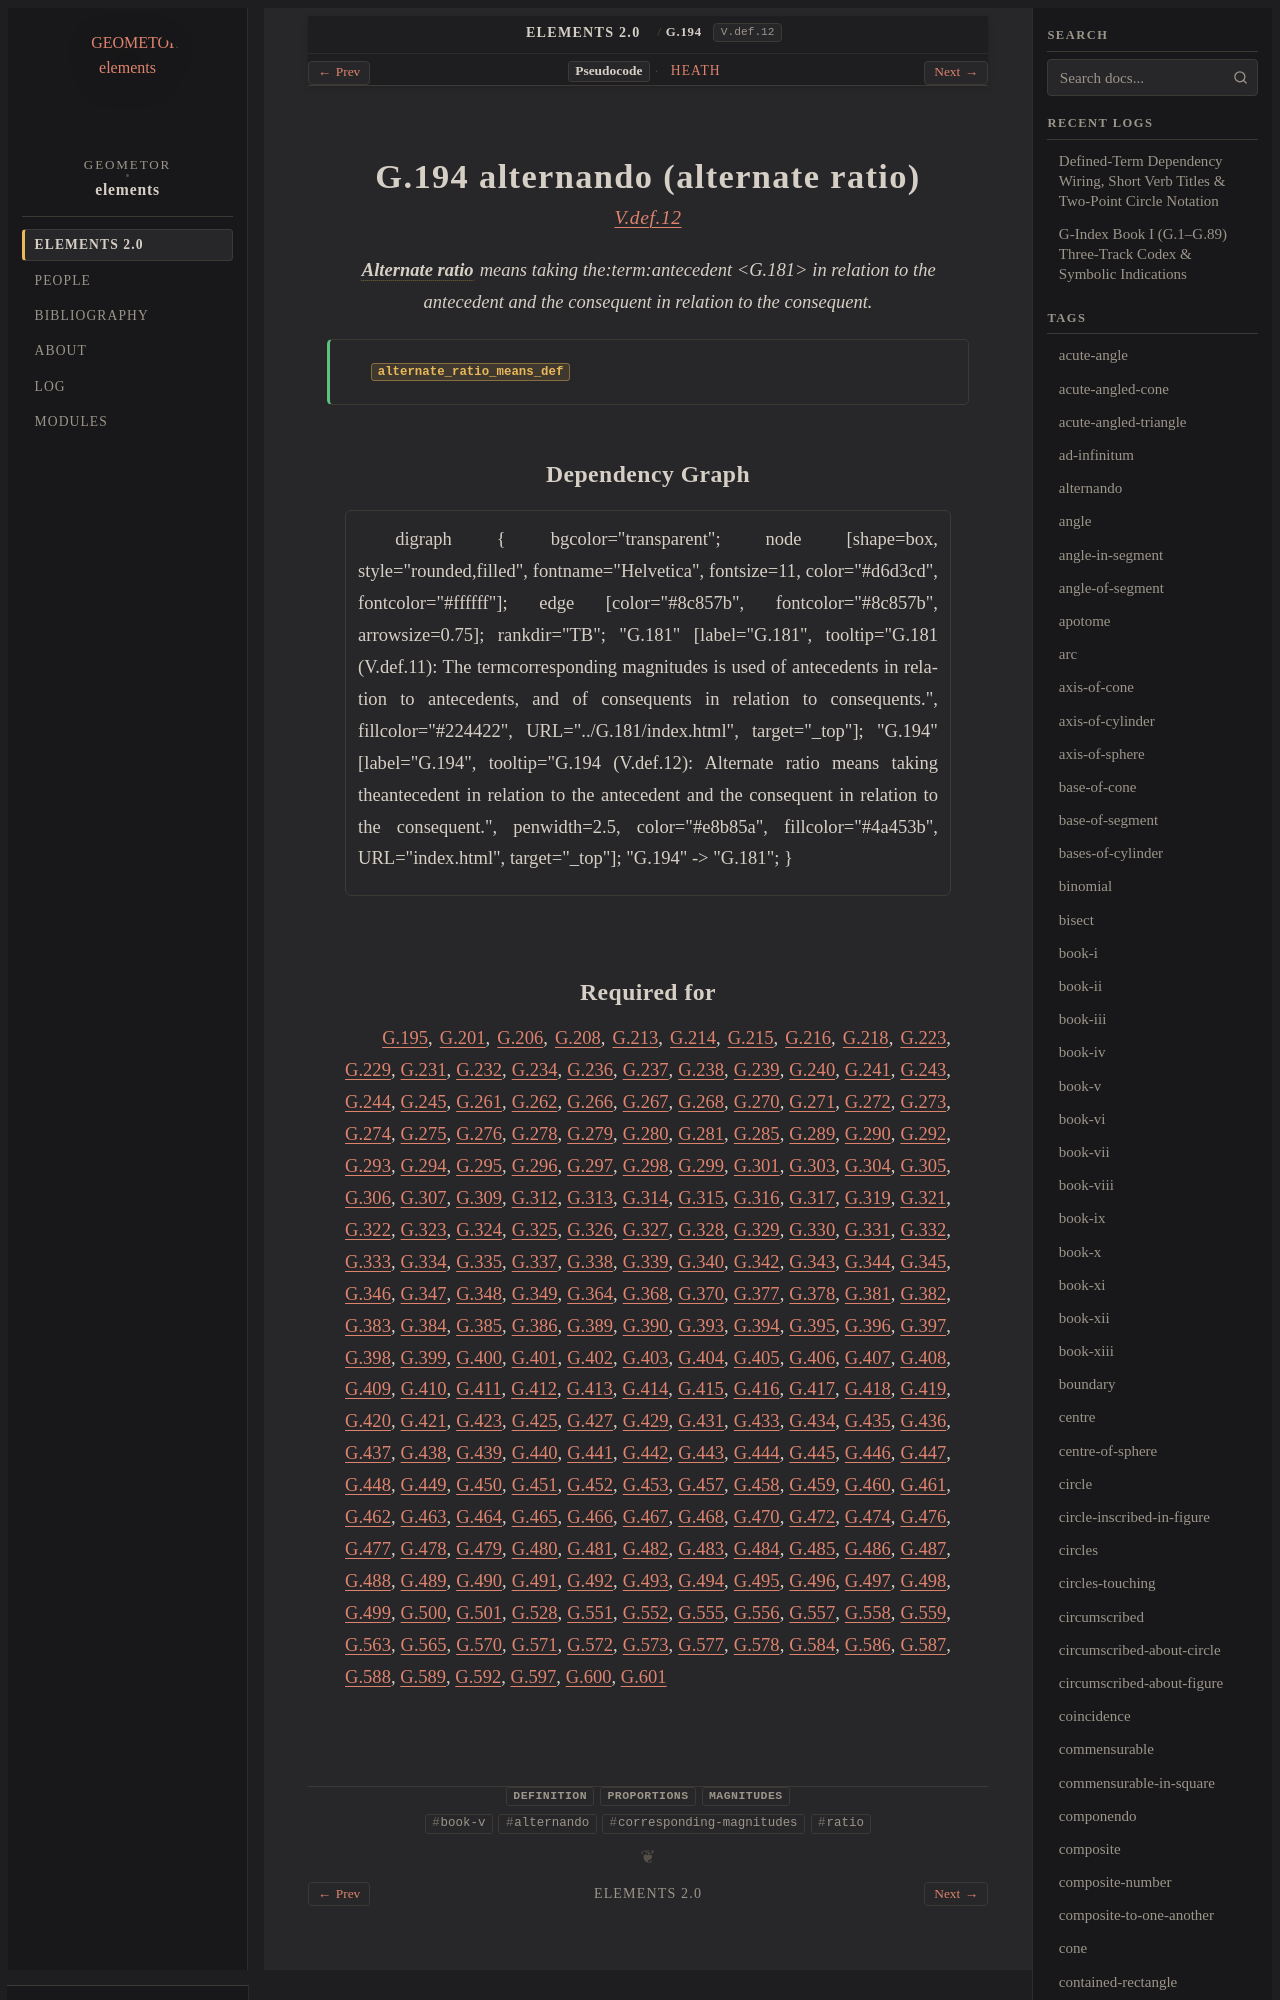

repository: geometor/elements · page: elements2/G.194/index.html · generator: sphinx

:order: 194
:number: 194
:canonical_id: G.194
:original_id: V.def.12
:title: G.194 alternando (alternate ratio)
:volume: II
:book: V
:type: def
:categories: definition, proportions, magnitudes
:category: definition, proportions, magnitudes
:tags: book-v, alternando, corresponding-magnitudes, ratio
:dependencies: G.181
:excerpt: Alternate ratio means taking theantecedent in relation to the antecedent and the consequent in relation to the consequent.

.. _G.194:
.. _V.def.12:

G.194 alternando (alternate ratio)
==================================

.. rubric:: `V.def.12 <https://geometor.github.io/euclid/heath/volume_II/book_v/definitions/#v-def-12>`_

.. enunciation::

   :term:`**Alternate ratio** <alternando>` means taking the:term:`antecedent <G.181>` in relation to the antecedent and the consequent in relation to the consequent.

.. signature:: def

   | :fn:`alternate_ratio_means_def <G.194>`
